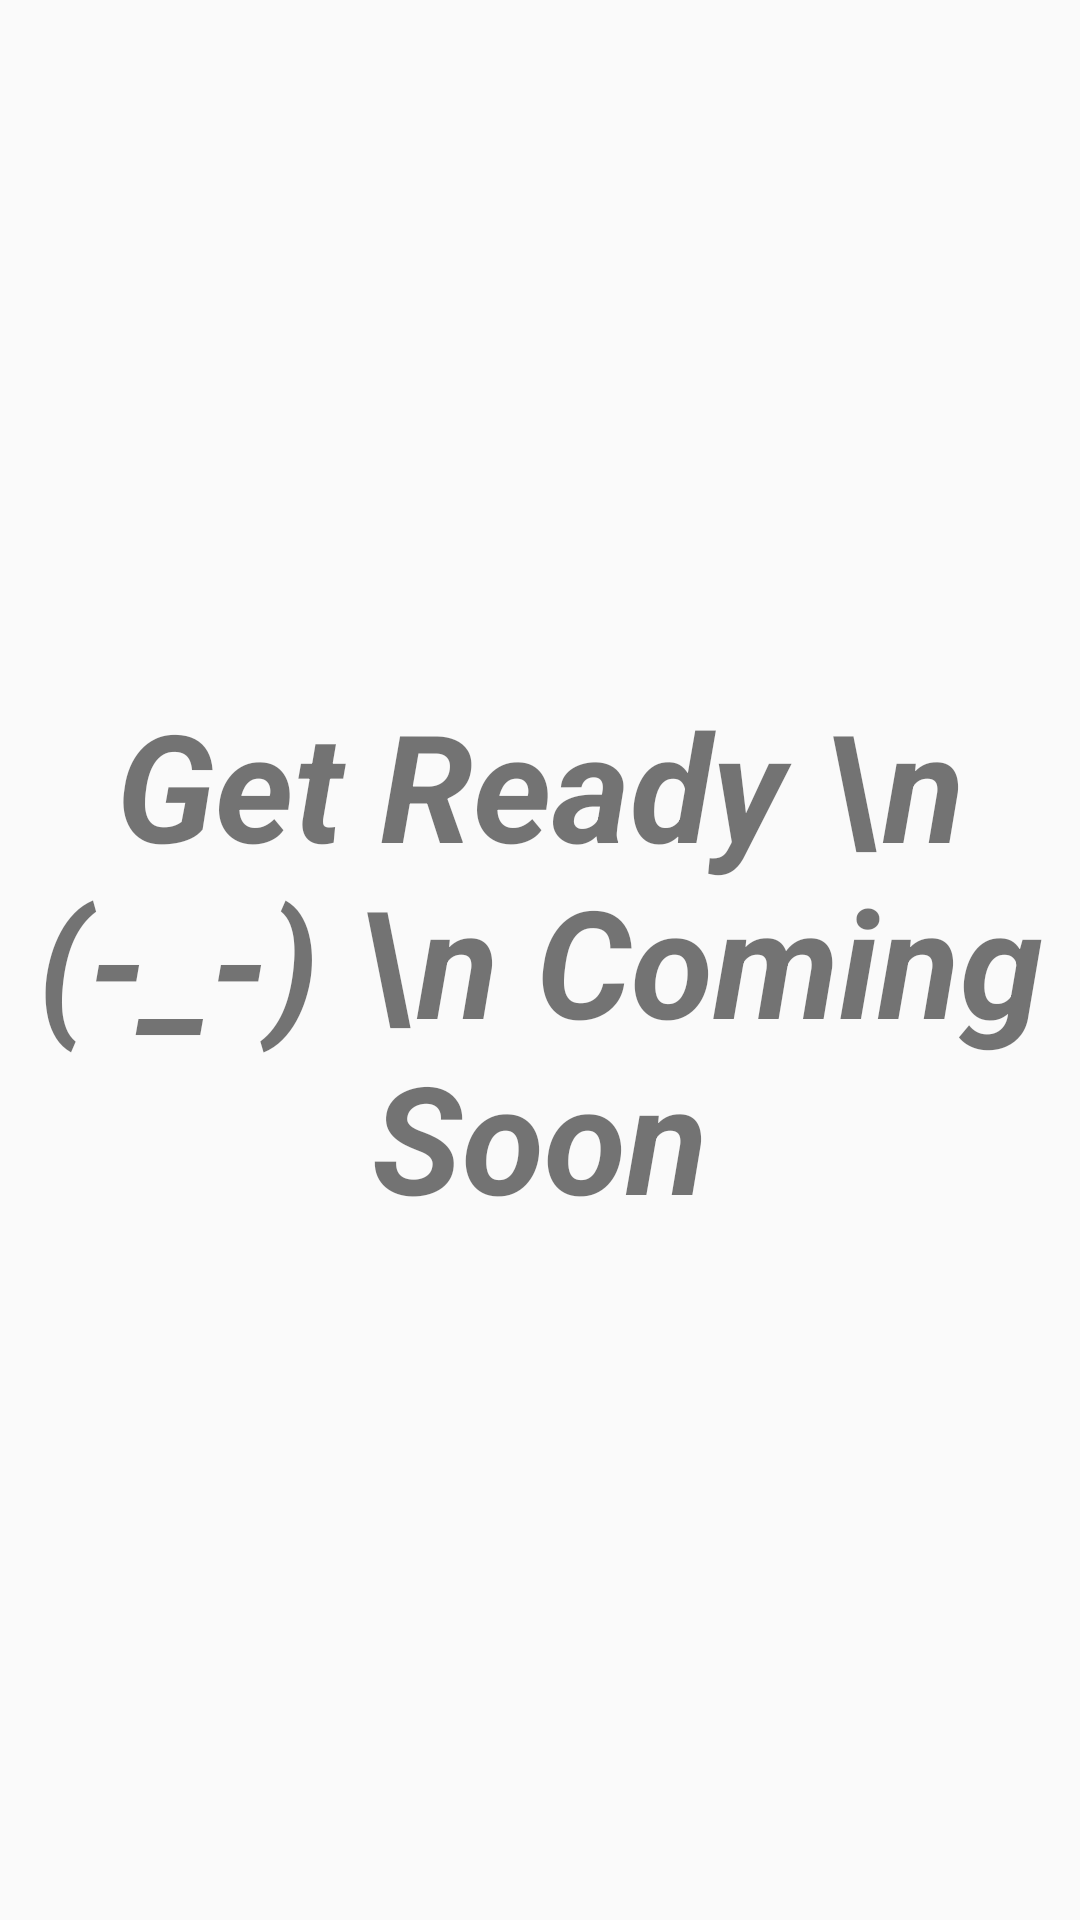

Reconstruct the res/layout file that produces this screen, plus the resources it refers to.
<!-- AndroidManifest.xml: application theme AppTheme -->
<!-- res/layout/activity_spoilers.xml -->
<?xml version="1.0" encoding="utf-8"?>
<LinearLayout xmlns:android="http://schemas.android.com/apk/res/android"
    xmlns:app="http://schemas.android.com/apk/res-auto"
    xmlns:tools="http://schemas.android.com/tools"
    android:layout_width="match_parent"
    android:layout_height="match_parent"
    tools:context=".Review"
    android:weightSum="5"
    >

    <TextView
        android:layout_width="match_parent"
        android:layout_height="wrap_content"
        android:layout_weight="2"
        android:text="Get Ready \n (-_-) \n Coming Soon"
        android:textSize="50dp"
        android:textStyle="italic|bold"
        android:gravity="center"
        android:layout_gravity="center"
        />

</LinearLayout>
<!-- resources referenced by this layout -->
<resources>
  <style name="AppTheme" parent="Theme.AppCompat.Light.NoActionBar">
          
          <item name="colorPrimary">@color/colorPrimary</item>
          <item name="colorPrimaryDark">@color/gray</item>
          <item name="colorAccent">@color/colorAccent</item>
      </style>
  <color name="colorPrimary">#008577</color>
  <color name="gray">#918b88</color>
  <color name="colorAccent">#D81B60</color>
</resources>
